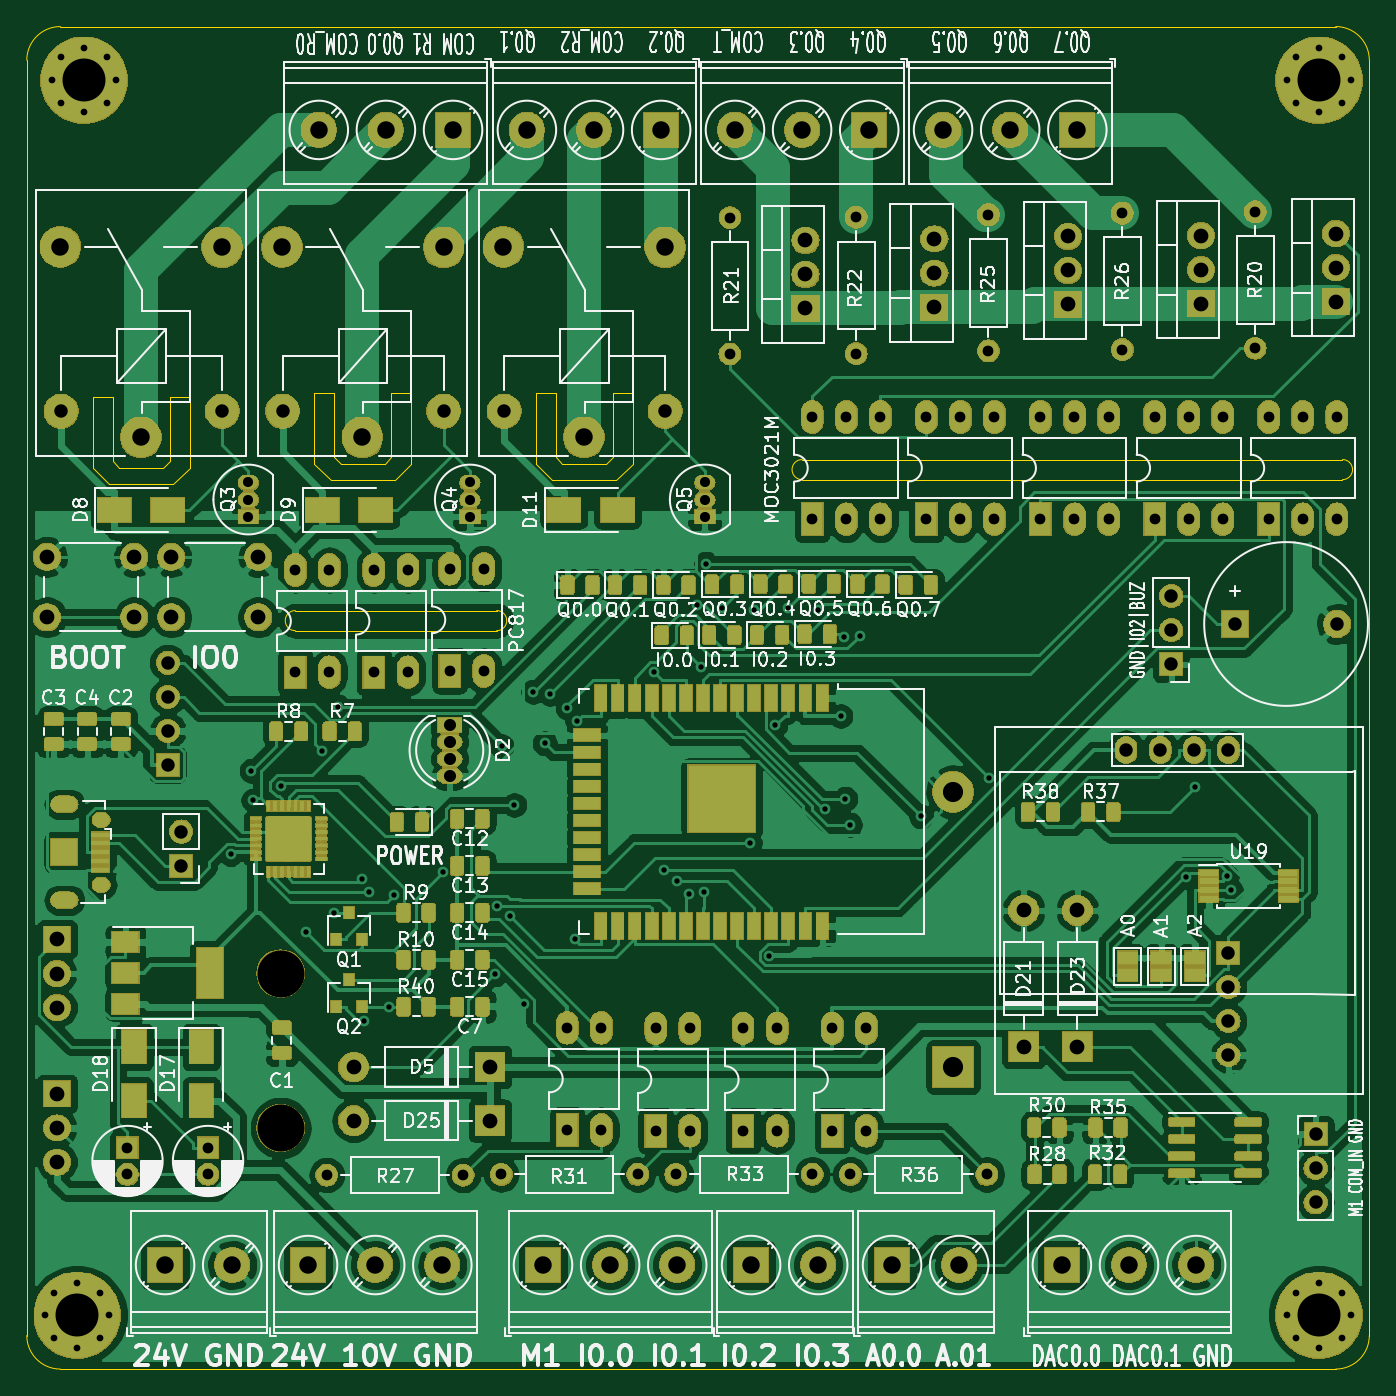
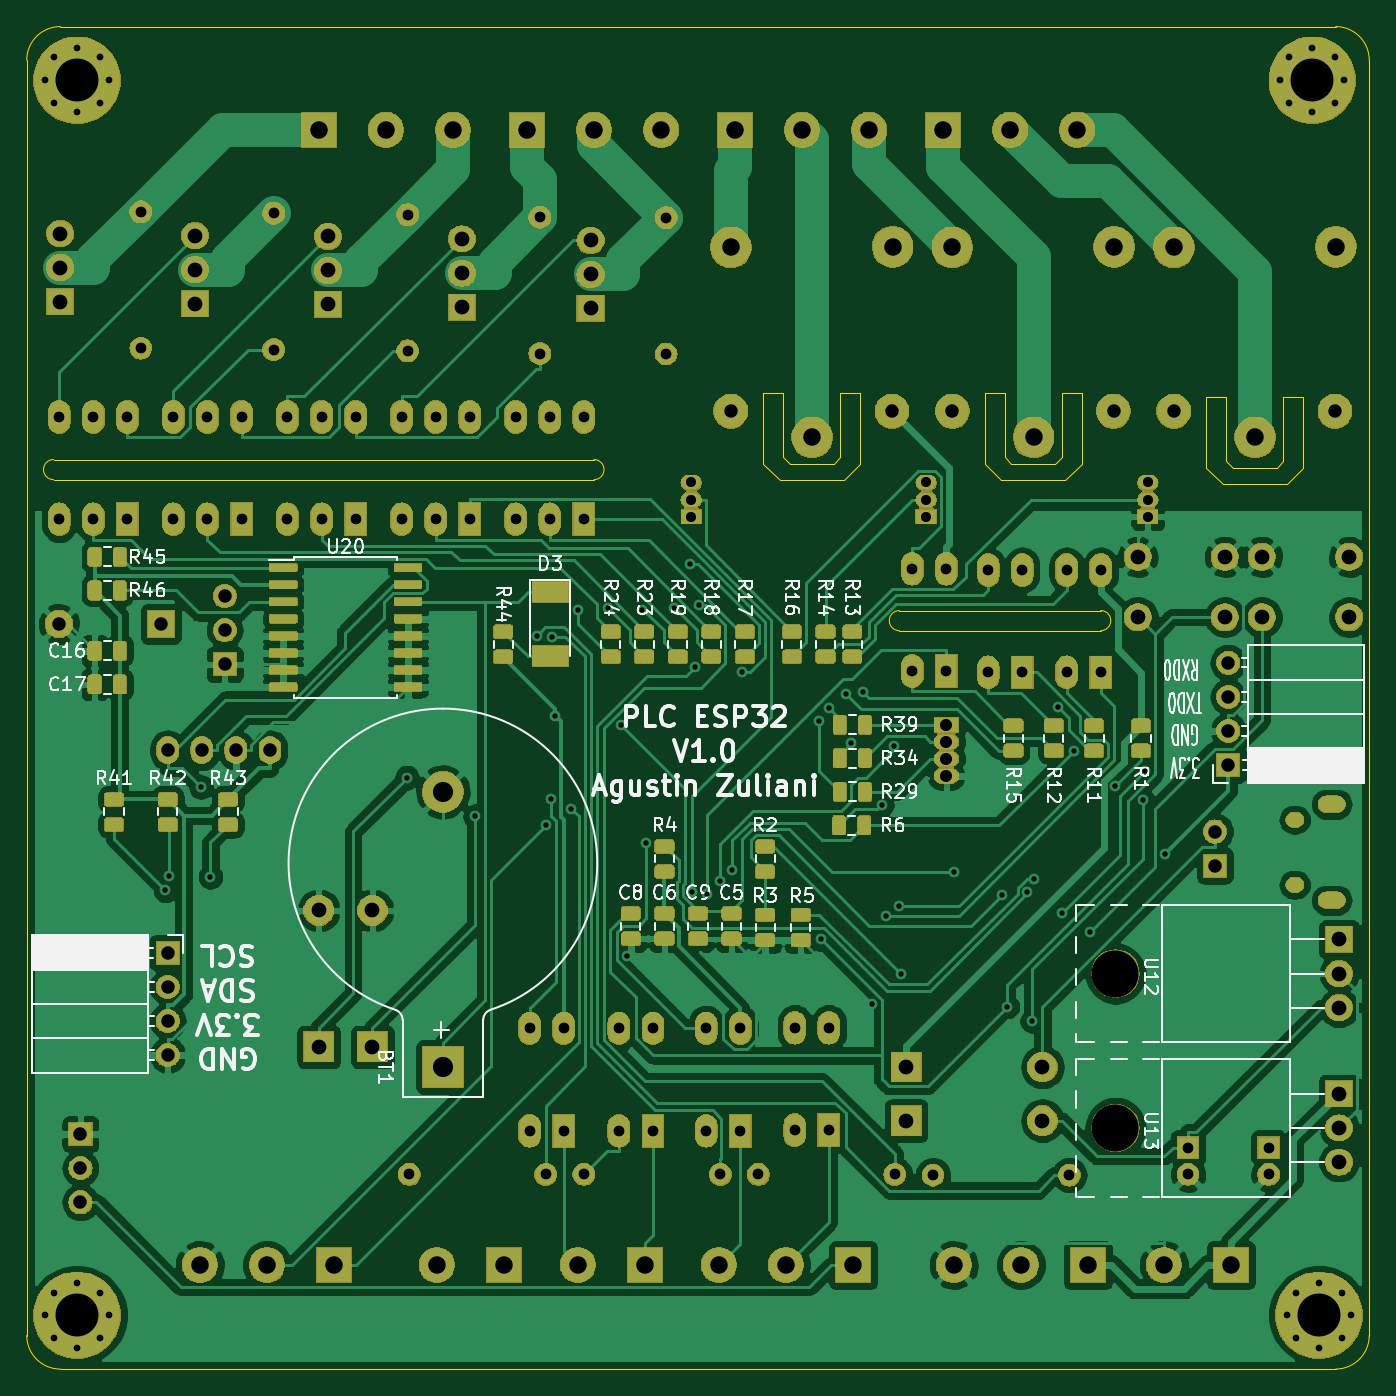
Circuit board: 11 layer files. Board 100.0 x 100.0 mm.
- bottom_copper: PLC_ESP32-B_Cu.gbr (369602 bytes)
- bottom_mask: PLC_ESP32-B_Mask.gbr (271699 bytes)
- paste: PLC_ESP32-B_Paste.gbr (150111 bytes)
- bottom_silk: PLC_ESP32-B_SilkS.gbr (57349 bytes)
- outline: PLC_ESP32-Edge_Cuts.gbr (3274 bytes)
- top_copper: PLC_ESP32-F_Cu.gbr (511825 bytes)
- top_mask: PLC_ESP32-F_Mask.gbr (300294 bytes)
- paste: PLC_ESP32-F_Paste.gbr (208393 bytes)
- top_silk: PLC_ESP32-F_SilkS.gbr (155945 bytes)
- drill: PLC_ESP32-NPTH.drl (313 bytes)
- drill: PLC_ESP32-PTH.drl (5096 bytes)

=== bottom_copper: PLC_ESP32-B_Cu.gbr (369602 bytes, source omitted) ===
=== bottom_mask: PLC_ESP32-B_Mask.gbr (271699 bytes, source omitted) ===
=== paste: PLC_ESP32-B_Paste.gbr (150111 bytes, source omitted) ===
=== bottom_silk: PLC_ESP32-B_SilkS.gbr (57349 bytes, source omitted) ===
=== outline: PLC_ESP32-Edge_Cuts.gbr ===
G04 #@! TF.GenerationSoftware,KiCad,Pcbnew,(5.1.4)-1*
G04 #@! TF.CreationDate,2022-02-09T09:53:18-03:00*
G04 #@! TF.ProjectId,PLC_ESP32,504c435f-4553-4503-9332-2e6b69636164,rev?*
G04 #@! TF.SameCoordinates,Original*
G04 #@! TF.FileFunction,Profile,NP*
%FSLAX46Y46*%
G04 Gerber Fmt 4.6, Leading zero omitted, Abs format (unit mm)*
G04 Created by KiCad (PCBNEW (5.1.4)-1) date 2022-02-09 09:53:18*
%MOMM*%
%LPD*%
G04 APERTURE LIST*
%ADD10C,0.050000*%
%ADD11C,0.100000*%
G04 APERTURE END LIST*
D10*
X180000000Y-162500000D02*
G75*
G02X177500000Y-165000000I-2500000J0D01*
G01*
X177500000Y-65000000D02*
G75*
G02X180000000Y-67500000I0J-2500000D01*
G01*
X80000000Y-67500000D02*
G75*
G02X82500000Y-65000000I2500000J0D01*
G01*
X82500000Y-165000000D02*
G75*
G02X80000000Y-162500000I0J2500000D01*
G01*
X90650000Y-92600000D02*
X90650000Y-97350000D01*
X92150000Y-92600000D02*
X90650000Y-92600000D01*
X86900000Y-97850000D02*
X86400000Y-97350000D01*
X92150000Y-97850000D02*
X92150000Y-92600000D01*
X84900000Y-97850000D02*
X86150000Y-99100000D01*
X90650000Y-97350000D02*
X90150000Y-97850000D01*
X90900000Y-99100000D02*
X92150000Y-97850000D01*
X86400000Y-92600000D02*
X84900000Y-92600000D01*
X86400000Y-97350000D02*
X86400000Y-92600000D01*
X90150000Y-97850000D02*
X86900000Y-97850000D01*
X86150000Y-99100000D02*
X90900000Y-99100000D01*
X84900000Y-92600000D02*
X84900000Y-97850000D01*
X107150000Y-92300000D02*
X107150000Y-97050000D01*
X108650000Y-92300000D02*
X107150000Y-92300000D01*
X103400000Y-97550000D02*
X102900000Y-97050000D01*
X108650000Y-97550000D02*
X108650000Y-92300000D01*
X101400000Y-97550000D02*
X102650000Y-98800000D01*
X107150000Y-97050000D02*
X106650000Y-97550000D01*
X107400000Y-98800000D02*
X108650000Y-97550000D01*
X102900000Y-92300000D02*
X101400000Y-92300000D01*
X102900000Y-97050000D02*
X102900000Y-92300000D01*
X106650000Y-97550000D02*
X103400000Y-97550000D01*
X102650000Y-98800000D02*
X107400000Y-98800000D01*
X101400000Y-92300000D02*
X101400000Y-97550000D01*
X117900000Y-92300000D02*
X117900000Y-97550000D01*
X119150000Y-98800000D02*
X123900000Y-98800000D01*
X123150000Y-97550000D02*
X119900000Y-97550000D01*
X119400000Y-97050000D02*
X119400000Y-92300000D01*
X119400000Y-92300000D02*
X117900000Y-92300000D01*
X123900000Y-98800000D02*
X125150000Y-97550000D01*
X123650000Y-97050000D02*
X123150000Y-97550000D01*
X117900000Y-97550000D02*
X119150000Y-98800000D01*
X125150000Y-97550000D02*
X125150000Y-92300000D01*
X119900000Y-97550000D02*
X119400000Y-97050000D01*
X125150000Y-92300000D02*
X123650000Y-92300000D01*
X123650000Y-92300000D02*
X123650000Y-97050000D01*
X137750000Y-98750000D02*
G75*
G02X137750000Y-97250000I0J750000D01*
G01*
X178000000Y-98750000D02*
X137750000Y-98750000D01*
X137750000Y-97250000D02*
X178000000Y-97250000D01*
X178000000Y-97250000D02*
G75*
G02X178000000Y-98750000I0J-750000D01*
G01*
X115000000Y-108500000D02*
G75*
G02X115000000Y-110000000I0J-750000D01*
G01*
X100000000Y-110000000D02*
G75*
G02X100000000Y-108500000I0J750000D01*
G01*
X115000000Y-110000000D02*
X100000000Y-110000000D01*
X100000000Y-108500000D02*
X115000000Y-108500000D01*
D11*
X80000000Y-162500000D02*
X80000000Y-67500000D01*
X177500000Y-165000000D02*
X82500000Y-165000000D01*
X180000000Y-67500000D02*
X180000000Y-162500000D01*
X82500000Y-65000000D02*
X177500000Y-65000000D01*
M02*

=== top_copper: PLC_ESP32-F_Cu.gbr (511825 bytes, source omitted) ===
=== top_mask: PLC_ESP32-F_Mask.gbr (300294 bytes, source omitted) ===
=== paste: PLC_ESP32-F_Paste.gbr (208393 bytes, source omitted) ===
=== top_silk: PLC_ESP32-F_SilkS.gbr (155945 bytes, source omitted) ===
=== drill: PLC_ESP32-NPTH.drl ===
M48
; DRILL file {KiCad (5.1.4)-1} date 9/2/2022 09:53:20
; FORMAT={-:-/ absolute / inch / decimal}
; #@! TF.CreationDate,2022-02-09T09:53:20-03:00
; #@! TF.GenerationSoftware,Kicad,Pcbnew,(5.1.4)-1
; #@! TF.FileFunction,NonPlated,1,2,NPTH
FMAT,2
INCH
T1C0.1378
%
G90
G05
T1
X3.8941Y-5.3362
X3.8941Y-5.789
T0
M30

=== drill: PLC_ESP32-PTH.drl (5096 bytes, source omitted) ===
